Run: headless pygame with SDL's dummy video driver; simulated clock (each Clock.tick advances the game by its frame time, no real sleeping); random seed 0; keys injected as events and as key.get_pressed() state; no mouse input.
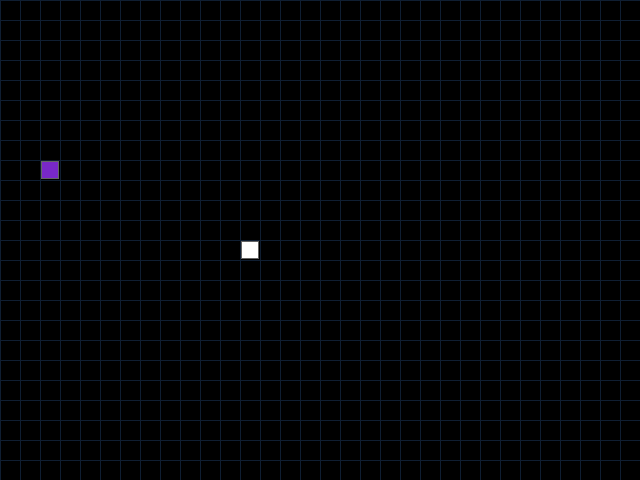
Frame 1 of 4 · flips 1–60 · no input
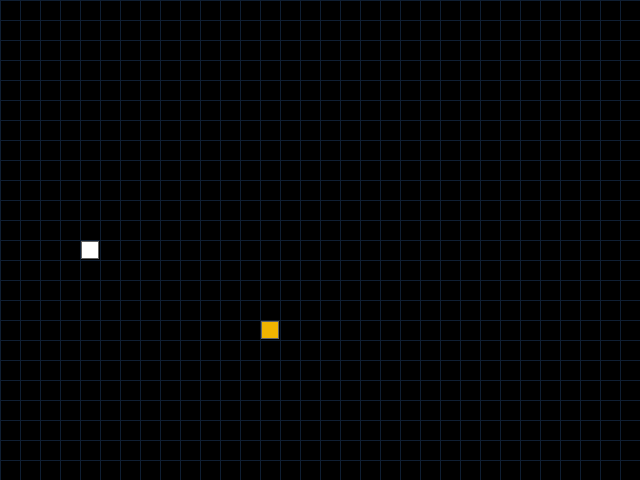
Frame 2 of 4 · flips 61–180 · tapped SPACE, RETURN · held RIGHT (→), D
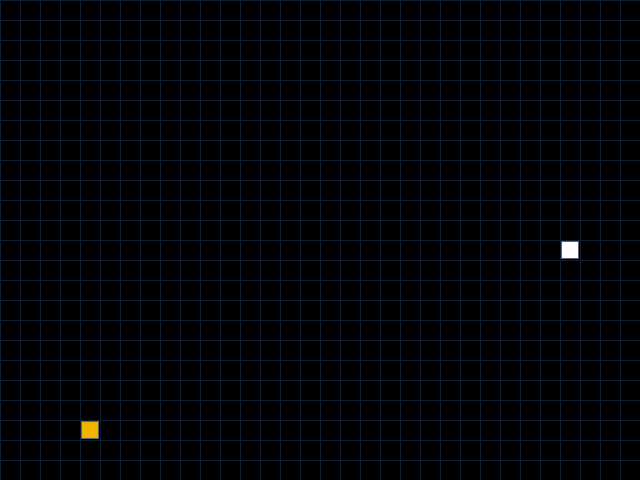
Frame 3 of 4 · flips 181–300 · held DOWN (↓), S
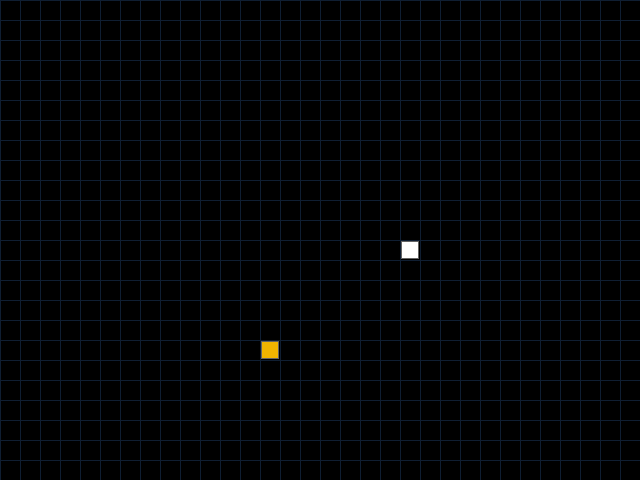
Frame 4 of 4 · flips 301–420 · held LEFT (←), A, UP (↑), W

The pygame program that drew these frames:

"""Игра "Изгиб питона" на pygame.

Помимо основной логики, реализовал:
- Яблоко не появляется на змейке.
- Есть ускорение при зажатии клавиши.
- Скорость увеличивается после каждых 10 съеденных яблок.
- Реализована отрисовка счёта.
- Есть хорошие и плохие яблоки.
- Плохие яблоки укорачивают хвост.
- Яблоки исчезают по таймеру с разным временем жизни.
- Выход по ESC.
"""

from random import choice, choices, randint

import pygame

# CONSTANTS
# Screen constants:
GRID_SIZE = 20
SCREEN_WIDTH, SCREEN_HEIGHT = 640, 480
GRID_WIDTH, GRID_HEIGHT = SCREEN_WIDTH // GRID_SIZE, SCREEN_HEIGHT // GRID_SIZE
GRID_CENTER_X, GRID_CENTER_Y = GRID_WIDTH // 2, GRID_HEIGHT // 2
# Move constants:
UP, DOWN, LEFT, RIGHT = (0, -1), (0, 1), (-1, 0), (1, 0)
# Keys for use in handle_keys()
# and for randomize the choice of direction upon restart:
KEY_TO_DIR = {
    pygame.K_UP: UP,
    pygame.K_DOWN: DOWN,
    pygame.K_LEFT: LEFT,
    pygame.K_RIGHT: RIGHT,
}
# Dictionary for not walking backwards:
REVERSED_KEY = {
    UP: DOWN,
    DOWN: UP,
    LEFT: RIGHT,
    RIGHT: LEFT,
}
# Colors constants:
BOARD_BACKGROUND_COLOR = (0, 0, 0)
LINE_BACKGROUND_COLOR = (15, 30, 50)
SCORE_COLOR = (0, 0, 30)
BORDER_COLOR = (100, 100, 100)
APPLE_COLOR = (240, 180, 0)
BAD_APPLE_COLOR = (120, 40, 200)
SNAKE_COLOR = (255, 255, 255)
# Initial speed:
SPEED = 5

# Pygame setup:
pygame.init()
pygame.display.set_caption('Изгиб питона')
screen = pygame.display.set_mode((SCREEN_WIDTH, SCREEN_HEIGHT), 0, 32)
clock = pygame.time.Clock()


# Classes
class Board:
    """Creating a board, segment, account keeping, rendering light."""

    def __init__(self, surface=screen):
        self.surface = surface
        self.score = 0
        self.speed_step = 0
        self.score_color = SCORE_COLOR
        self.rest_speed = SPEED
        self.speed = SPEED
        self.score_info = dict()

    def draw(self):
        """Drawing the board."""
        self.surface.fill(BOARD_BACKGROUND_COLOR)
        for y in range(0, SCREEN_HEIGHT, GRID_SIZE):
            pygame.draw.line(
                self.surface,
                LINE_BACKGROUND_COLOR,
                (0, y),
                (SCREEN_WIDTH, y),
                1,
            )
        for x in range(0, SCREEN_WIDTH, GRID_SIZE):
            pygame.draw.line(
                self.surface,
                LINE_BACKGROUND_COLOR,
                (x, 0),
                (x, SCREEN_HEIGHT),
                1,
            )

    def draw_segment(
            self,
            position, *,
            bg_color=BOARD_BACKGROUND_COLOR,
            line=False,
            line_color=LINE_BACKGROUND_COLOR,
    ):
        """Drawing the one segment."""
        col, row = position
        x = col * GRID_SIZE
        y = row * GRID_SIZE
        rect = pygame.Rect(x + 1, y + 1, GRID_SIZE - 2, GRID_SIZE - 2)
        pygame.draw.rect(self.surface, bg_color, rect)
        if line:
            pygame.draw.rect(self.surface, line_color, rect, 1)

    def update_score(self, eatable=1):
        """Counting the score and drawing it."""
        old_score = self.score
        self.score = max(0, self.score + eatable)
        if eatable > 0:
            x = old_score % GRID_WIDTH
            y = old_score // GRID_WIDTH
            self.draw_segment((x, y), bg_color=self.score_color)

            score_step = self.score % 10
            self.speed_step = self.score // 10
            self.speed = self.rest_speed + self.speed_step

            fit_score_step = fit(score_step, 0, 5, 0, 1)
            fit_speed_step = fit(self.speed_step + 1, 0, 9, 0, .5) + .25
            color_step = fit(
                fit_score_step * fit_speed_step,
                0, 1, 0, 255,
            )

            self.score_color = color_correct(SCORE_COLOR, color_step)
            self.score_info[(x, y)] = self.score_color

        elif eatable < 0 and old_score > 0:
            x = (old_score - 1) % GRID_WIDTH
            y = (old_score - 1) // GRID_WIDTH
            self.draw_segment((x, y), bg_color=BOARD_BACKGROUND_COLOR)

            self.score_info.pop((x, y), None)
            self.speed_step = self.score // 10
            self.speed = self.rest_speed + self.speed_step

            score_step = self.score % 10
            fit_score_step = fit(score_step, 0, 5, 0, 1)
            fit_speed_step = fit(self.speed_step + 1, 0, 9, 0, .5) + .25
            color_step = fit(
                fit_score_step * fit_speed_step,
                0, 1, 0, 255,
            )

            self.score_color = color_correct(SCORE_COLOR, color_step)

    def acceleration(self, key_pressed):
        """Acceleration while pressing the key."""
        base_speed = self.rest_speed + self.speed_step
        self.speed = base_speed + 5 if key_pressed else base_speed

    def get_speed(self):
        """Return game speeed."""
        return self.speed

    def get_score_info(self):
        """Dict from score_position and score color."""
        return self.score_info

    def reset_score(self):
        """Reset score if snake collision with itself."""
        self.score = 0
        self.speed_step = 0
        self.speed = self.rest_speed
        self.score_color = SCORE_COLOR
        self.score_info = dict()


class GameObject:
    """Main object class."""

    def __init__(self, board=screen, position=None, body_color=(0, 0, 255)):
        self.board = board
        self.position = position or (GRID_CENTER_X, GRID_CENTER_Y)
        self.body_color = body_color

    def draw(self):
        """Basic Drawing Method."""
        pass


class Apple(GameObject):
    """Good and bad apple."""

    def __init__(self, board=screen, position=None, body_color=APPLE_COLOR):
        super().__init__(board, position, body_color)
        self.apple_type = 'good'
        self.time = 0
        self._last_position = None

    def randomize_position(self, collision_positions=None):
        """Randomize apple position."""
        collision_positions = set(collision_positions or [])
        self._last_position = self.position
        while True:
            position = (
                randint(0, GRID_WIDTH - 1),
                randint(0, GRID_HEIGHT - 1),
            )
            if position not in collision_positions:
                self.position = position
                return

    def randomize_apple_type(self):
        """Randomize apple."""
        apple_types = ['good', 'bad']
        weight = .7
        weights = [weight, 1 - weight]
        self.apple_type = choices(apple_types, weights)[0]
        self.body_color = (
            BAD_APPLE_COLOR
            if self.apple_type == 'bad'
            else APPLE_COLOR
        )
        self.time = 0

    def timer(self, max_time=10):
        """Timer. How long to show the apple."""
        self.time += 1
        if self.time > max_time:
            self.time = 0
            return True
        return False

    def draw(self):
        """Drawing the apple."""
        self.board.draw_segment(
            self.position,
            bg_color=self.body_color,
            line=True,
            line_color=BORDER_COLOR,
        )

    def get_apple_type(self):
        """Return 1 if apple_type = 'good' and -1 if apple_type = 'bad'"""
        return self.apple_type

    def get_position(self):
        """Apple position."""
        return self.position

    def clear_old(self):
        """Clear previos apple position."""
        if self._last_position is not None:
            bg_color = self.board.get_score_info().get(
                self._last_position, BOARD_BACKGROUND_COLOR
            )
            self.board.draw_segment(self._last_position, bg_color=bg_color)
            self._last_position = None


class Snake(GameObject):
    """Mr. Snake"""

    def __init__(self, board=screen, position=None, body_color=SNAKE_COLOR):
        super().__init__(board, position, body_color)
        self.positions = [self.position]
        self._length = 1
        self.direction = RIGHT
        self._last = None
        self._removed = []

    def update_direction(self, next_direction):
        """Update snake direction based on keyboard input."""
        if next_direction is None:
            return
        if next_direction != REVERSED_KEY[self.direction]:
            self.direction = next_direction

    def move(self):
        """Move snake with keyboard."""
        self._removed = []

        x, y = self.positions[0]
        dx, dy = self.direction
        self.positions.insert(
            0,
            (
                (x + dx) % GRID_WIDTH,
                (y + dy) % GRID_HEIGHT,
            )
        )
        if len(self.positions) > self._length:
            removed = self.positions.pop()
            self._last = removed
            self._removed.append(removed)

    def eat_apple(self, eatable=1):
        """Eat a good or bad apple. Lives increase or decrease."""
        self._length = max(1, self._length + eatable)

        while len(self.positions) > self._length:
            removed = self.positions.pop()
            self._last = removed
            self._removed.append(removed)

    def choise_direction(self):
        """Choise random directory."""
        self.direction = choice(list(KEY_TO_DIR.values()))

    def draw(self, background_color):
        """Draw snake head and body."""
        # Body
        for position in self.positions[:-1]:
            self.board.draw_segment(
                position,
                bg_color=self.body_color,
                line=True,
                line_color=BORDER_COLOR,
            )
        # Head
        self.board.draw_segment(
            self.positions[0],
            bg_color=self.body_color,
            line=True,
            line_color=BORDER_COLOR,
        )
        # Remove last segment
        for pos in self._removed:
            self.board.draw_segment(pos, bg_color=background_color)
        self._removed = []

    def get_head_position(self):
        """Head position."""
        return self.positions[0]

    def get_last_position(self):
        """Last position."""
        return self._last

    def get_positions(self):
        """All snake positions."""
        return self.positions

    def reset(self):
        """Reset on collision with itself."""
        self._length = 1
        self.positions = [self.position]
        self._last = None
        self._removed = []
        self.choise_direction()


def fit(value, omin, omax, nmin, nmax):
    """Fit value by min/max"""
    if omax == omin:
        raise ValueError('omin and omax should not be equal.')
    normalize = (value - omin) / (omax - omin)
    return nmin + normalize * (nmax - nmin)


def clamp(value, min_value=0, max_value=255):
    """Clamp value."""
    return max(min_value, min(max_value, int(value)))


def color_correct(color, step):
    """Correct color"""
    return tuple(clamp(c + step) for c in color)


def handle_keys():
    """Keyboard input."""
    quit_request = False
    next_direction = None
    for event in pygame.event.get():
        if event.type == pygame.QUIT:
            quit_request = True
        elif event.type == pygame.KEYDOWN:
            if event.key == pygame.K_ESCAPE:
                quit_request = True
            else:
                next_direction = KEY_TO_DIR.get(event.key)

    keys = pygame.key.get_pressed()
    key_pressed = any(keys[key] for key in KEY_TO_DIR)

    return quit_request, next_direction, key_pressed


def main():
    """Start the programm"""
    board = Board()
    snake = Snake(board, (GRID_CENTER_X, GRID_CENTER_Y))
    apple = Apple(board)
    apple.randomize_position([snake.get_head_position()])

    board.draw()

    running = True
    while running:
        quit_request, next_direction, key_pressed = handle_keys()
        if quit_request:
            running = False
            continue

        snake.update_direction(next_direction)
        snake.move()

        # The snake eats itself.
        if snake.get_head_position() in snake.positions[1:]:
            snake.reset()
            board.reset_score()
            board.draw()
            continue

        # Good and Bad apple timer
        if apple.get_apple_type() == 'good':
            if apple.timer(50):
                apple.randomize_position(snake.get_positions())
                apple.clear_old()
                apple.randomize_apple_type()
        else:
            if apple.timer(15):
                apple.randomize_position(snake.get_positions())
                apple.clear_old()
                apple.randomize_apple_type()

        # The snake eats apple.
        if snake.get_head_position() == apple.position:
            apple_effect = 1 if apple.get_apple_type() == 'good' else -1
            snake.eat_apple(eatable=apple_effect)
            board.update_score(eatable=apple_effect)
            apple.randomize_position(snake.get_positions())
            apple.clear_old()
            apple.randomize_apple_type()

        board_color = board.get_score_info().get(
            snake.get_last_position(),
            BOARD_BACKGROUND_COLOR,
        )

        apple.draw()
        snake.draw(board_color)
        board.acceleration(key_pressed)

        pygame.display.update()
        clock.tick(board.get_speed())

    pygame.quit()


if __name__ == '__main__':
    main()
